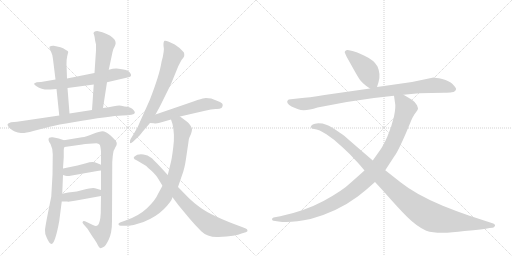
t = 0.00 s
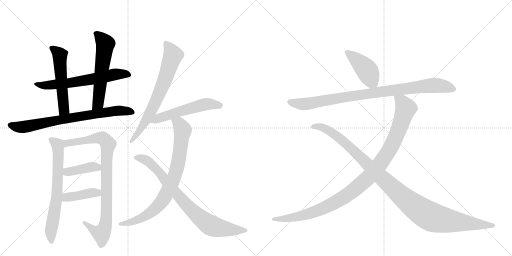
t = 2.63 s
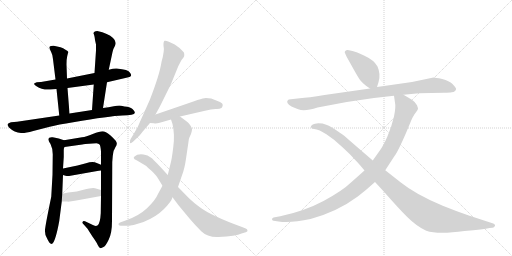
t = 5.26 s
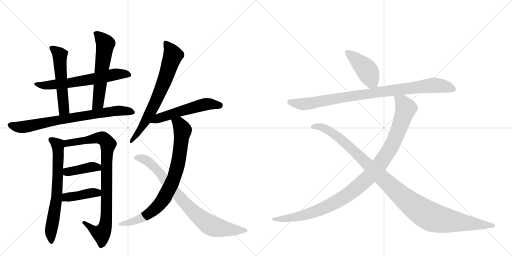
t = 7.89 s
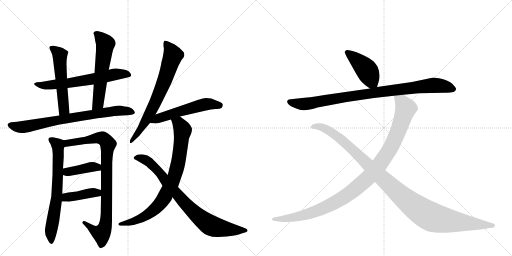
t = 10.52 s
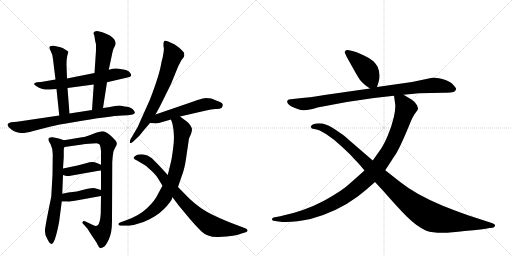
t = 13.15 s

The animated SVG that drew these frames (rendered in a browser with its animation timeline set to each time). Animation: 16 CSS @keyframes rules; one cycle of 13.15 s.

<svg version="1.1" viewBox="0 0 2048 1024" xmlns="http://www.w3.org/2000/svg">
  <g stroke="lightgray" stroke-dasharray="1,1" stroke-width="1" transform="scale(4, 4)">
    <line x1="0" y1="0" x2="256" y2="256"></line>
    <line x1="256" y1="0" x2="0" y2="256"></line>
    <line x1="128" y1="0" x2="128" y2="256"></line>
    <line x1="0" y1="128" x2="256" y2="128"></line>
    <line x1="256" y1="0" x2="512" y2="256"></line>
    <line x1="512" y1="0" x2="256" y2="256"></line>
    <line x1="384" y1="0" x2="384" y2="256"></line>
    <line x1="256" y1="128" x2="512" y2="128"></line>
  </g>
<g transform="scale(1, -1) translate(0, -850)">
   <style type="text/css">
    @keyframes keyframes0 {
      from {
       stroke: black;
       stroke-dashoffset: 630;
       stroke-width: 128;
       }
       67% {
       animation-timing-function: step-end;
       stroke: black;
       stroke-dashoffset: 0;
       stroke-width: 128;
       }
       to {
       stroke: black;
       stroke-width: 1024;
       }
       }
       #make-me-a-hanzi-animation-0 {
         animation: keyframes0 0.762695s both;
         animation-delay: 0.000000s;
         animation-timing-function: linear;
       }
    @keyframes keyframes1 {
      from {
       stroke: black;
       stroke-dashoffset: 535;
       stroke-width: 128;
       }
       64% {
       animation-timing-function: step-end;
       stroke: black;
       stroke-dashoffset: 0;
       stroke-width: 128;
       }
       to {
       stroke: black;
       stroke-width: 1024;
       }
       }
       #make-me-a-hanzi-animation-1 {
         animation: keyframes1 0.685384s both;
         animation-delay: 0.762695s;
         animation-timing-function: linear;
       }
    @keyframes keyframes2 {
      from {
       stroke: black;
       stroke-dashoffset: 576;
       stroke-width: 128;
       }
       65% {
       animation-timing-function: step-end;
       stroke: black;
       stroke-dashoffset: 0;
       stroke-width: 128;
       }
       to {
       stroke: black;
       stroke-width: 1024;
       }
       }
       #make-me-a-hanzi-animation-2 {
         animation: keyframes2 0.718750s both;
         animation-delay: 1.448079s;
         animation-timing-function: linear;
       }
    @keyframes keyframes3 {
      from {
       stroke: black;
       stroke-dashoffset: 756;
       stroke-width: 128;
       }
       71% {
       animation-timing-function: step-end;
       stroke: black;
       stroke-dashoffset: 0;
       stroke-width: 128;
       }
       to {
       stroke: black;
       stroke-width: 1024;
       }
       }
       #make-me-a-hanzi-animation-3 {
         animation: keyframes3 0.865234s both;
         animation-delay: 2.166829s;
         animation-timing-function: linear;
       }
    @keyframes keyframes4 {
      from {
       stroke: black;
       stroke-dashoffset: 677;
       stroke-width: 128;
       }
       69% {
       animation-timing-function: step-end;
       stroke: black;
       stroke-dashoffset: 0;
       stroke-width: 128;
       }
       to {
       stroke: black;
       stroke-width: 1024;
       }
       }
       #make-me-a-hanzi-animation-4 {
         animation: keyframes4 0.800944s both;
         animation-delay: 3.032064s;
         animation-timing-function: linear;
       }
    @keyframes keyframes5 {
      from {
       stroke: black;
       stroke-dashoffset: 884;
       stroke-width: 128;
       }
       74% {
       animation-timing-function: step-end;
       stroke: black;
       stroke-dashoffset: 0;
       stroke-width: 128;
       }
       to {
       stroke: black;
       stroke-width: 1024;
       }
       }
       #make-me-a-hanzi-animation-5 {
         animation: keyframes5 0.969401s both;
         animation-delay: 3.833008s;
         animation-timing-function: linear;
       }
    @keyframes keyframes6 {
      from {
       stroke: black;
       stroke-dashoffset: 399;
       stroke-width: 128;
       }
       56% {
       animation-timing-function: step-end;
       stroke: black;
       stroke-dashoffset: 0;
       stroke-width: 128;
       }
       to {
       stroke: black;
       stroke-width: 1024;
       }
       }
       #make-me-a-hanzi-animation-6 {
         animation: keyframes6 0.574707s both;
         animation-delay: 4.802409s;
         animation-timing-function: linear;
       }
    @keyframes keyframes7 {
      from {
       stroke: black;
       stroke-dashoffset: 407;
       stroke-width: 128;
       }
       57% {
       animation-timing-function: step-end;
       stroke: black;
       stroke-dashoffset: 0;
       stroke-width: 128;
       }
       to {
       stroke: black;
       stroke-width: 1024;
       }
       }
       #make-me-a-hanzi-animation-7 {
         animation: keyframes7 0.581217s both;
         animation-delay: 5.377116s;
         animation-timing-function: linear;
       }
    @keyframes keyframes8 {
      from {
       stroke: black;
       stroke-dashoffset: 700;
       stroke-width: 128;
       }
       69% {
       animation-timing-function: step-end;
       stroke: black;
       stroke-dashoffset: 0;
       stroke-width: 128;
       }
       to {
       stroke: black;
       stroke-width: 1024;
       }
       }
       #make-me-a-hanzi-animation-8 {
         animation: keyframes8 0.819661s both;
         animation-delay: 5.958333s;
         animation-timing-function: linear;
       }
    @keyframes keyframes9 {
      from {
       stroke: black;
       stroke-dashoffset: 541;
       stroke-width: 128;
       }
       64% {
       animation-timing-function: step-end;
       stroke: black;
       stroke-dashoffset: 0;
       stroke-width: 128;
       }
       to {
       stroke: black;
       stroke-width: 1024;
       }
       }
       #make-me-a-hanzi-animation-9 {
         animation: keyframes9 0.690267s both;
         animation-delay: 6.777995s;
         animation-timing-function: linear;
       }
    @keyframes keyframes10 {
      from {
       stroke: black;
       stroke-dashoffset: 809;
       stroke-width: 128;
       }
       72% {
       animation-timing-function: step-end;
       stroke: black;
       stroke-dashoffset: 0;
       stroke-width: 128;
       }
       to {
       stroke: black;
       stroke-width: 1024;
       }
       }
       #make-me-a-hanzi-animation-10 {
         animation: keyframes10 0.908366s both;
         animation-delay: 7.468262s;
         animation-timing-function: linear;
       }
    @keyframes keyframes11 {
      from {
       stroke: black;
       stroke-dashoffset: 812;
       stroke-width: 128;
       }
       73% {
       animation-timing-function: step-end;
       stroke: black;
       stroke-dashoffset: 0;
       stroke-width: 128;
       }
       to {
       stroke: black;
       stroke-width: 1024;
       }
       }
       #make-me-a-hanzi-animation-11 {
         animation: keyframes11 0.910807s both;
         animation-delay: 8.376628s;
         animation-timing-function: linear;
       }
    @keyframes keyframes12 {
      from {
       stroke: black;
       stroke-dashoffset: 429;
       stroke-width: 128;
       }
       58% {
       animation-timing-function: step-end;
       stroke: black;
       stroke-dashoffset: 0;
       stroke-width: 128;
       }
       to {
       stroke: black;
       stroke-width: 1024;
       }
       }
       #make-me-a-hanzi-animation-12 {
         animation: keyframes12 0.599121s both;
         animation-delay: 9.287435s;
         animation-timing-function: linear;
       }
    @keyframes keyframes13 {
      from {
       stroke: black;
       stroke-dashoffset: 919;
       stroke-width: 128;
       }
       75% {
       animation-timing-function: step-end;
       stroke: black;
       stroke-dashoffset: 0;
       stroke-width: 128;
       }
       to {
       stroke: black;
       stroke-width: 1024;
       }
       }
       #make-me-a-hanzi-animation-13 {
         animation: keyframes13 0.997884s both;
         animation-delay: 9.886556s;
         animation-timing-function: linear;
       }
    @keyframes keyframes14 {
      from {
       stroke: black;
       stroke-dashoffset: 1058;
       stroke-width: 128;
       }
       77% {
       animation-timing-function: step-end;
       stroke: black;
       stroke-dashoffset: 0;
       stroke-width: 128;
       }
       to {
       stroke: black;
       stroke-width: 1024;
       }
       }
       #make-me-a-hanzi-animation-14 {
         animation: keyframes14 1.111003s both;
         animation-delay: 10.884440s;
         animation-timing-function: linear;
       }
    @keyframes keyframes15 {
      from {
       stroke: black;
       stroke-dashoffset: 1108;
       stroke-width: 128;
       }
       78% {
       animation-timing-function: step-end;
       stroke: black;
       stroke-dashoffset: 0;
       stroke-width: 128;
       }
       to {
       stroke: black;
       stroke-width: 1024;
       }
       }
       #make-me-a-hanzi-animation-15 {
         animation: keyframes15 1.151693s both;
         animation-delay: 11.995443s;
         animation-timing-function: linear;
       }
</style>
<path d="M 428 521 L 514 541 Q 522 542 524 547 Q 526 552 520 559 Q 514 572 467 576 Q 456 577 435 571 L 378 558 L 268 536 L 222 532 L 164 522 L 147 521 L 138 517 Q 133 513 146 505 Q 169 489 202 492 L 226 494 L 270 498 L 375 512 L 428 521 Z" fill="lightgray"></path> 
<path d="M 268 536 L 266 592 Q 266 614 269 626 L 273 642 Q 274 645 262 651 Q 253 658 242 661 L 215 667 Q 212 668 204 666 Q 195 664 198 657 Q 201 649 205 641 Q 210 633 212 613 L 222 532 L 226 494 L 237 388 C 240 358 280 366 278 396 L 270 498 L 268 536 Z" fill="lightgray"></path> 
<path d="M 412 418 L 428 521 L 435 571 L 448 632 Q 452 651 454 655 L 460 667 Q 468 684 452 698 Q 433 717 389 726 Q 374 726 374 716 Q 378 710 380 690 L 384 672 L 384 648 L 378 558 L 375 512 L 368 410 C 366 380 407 388 412 418 Z" fill="lightgray"></path> 
<path d="M 498 424 L 485 427 Q 475 429 455 425 Q 435 420 412 418 L 368 410 L 278 396 L 237 388 L 68 363 L 44 361 Q 32 358 30 352 Q 30 348 36 340 Q 58 319 84 318 Q 97 316 133 326 L 199 343 Q 232 352 293 361 Q 440 386 489 388 Q 538 389 539 398 Q 541 404 530 414 Q 519 424 498 424 Z" fill="lightgray"></path> 
<path d="M 256 289 L 235 296 L 211 301 Q 202 302 197 299 Q 189 292 202 274 Q 211 256 211 233 L 210 151 L 205 63 Q 181 -53 180 -70 Q 179 -88 187 -101 Q 201 -133 210 -124 Q 223 -111 237 -34 L 247 44 L 249 75 L 252 150 L 252 176 L 255 222 L 255 250 Q 255 258 258 262 C 264 286 264 286 256 289 Z" fill="lightgray"></path> 
<path d="M 328 301 L 256 289 C 226 284 228 258 258 262 L 329 272 Q 333 274 341 274 L 386 277 Q 394 276 398 272 Q 402 268 404 244 L 404 191 L 404 168 L 404 90 L 404 66 L 403 -3 Q 401 -41 391 -51 Q 385 -55 379 -53 Q 374 -52 359 -44 L 340 -35 Q 332 -33 331 -37 Q 327 -40 335 -48 L 350 -65 L 369 -95 Q 387 -120 391 -130 Q 396 -140 400 -142 Q 405 -144 414 -138 Q 423 -134 435 -108 Q 448 -82 448 -33 L 449 202 L 451 226 Q 454 247 455 248 Q 456 249 461 260 Q 467 270 467 274 Q 468 278 464 285 Q 460 292 441 309 Q 422 325 410 325 Q 399 325 371 314 Q 344 302 328 301 Z" fill="lightgray"></path> 
<path d="M 252 150 L 262 147 Q 270 145 276 146 L 389 166 Q 394 168 404 168 C 434 169 432 180 404 191 L 387 198 Q 372 207 344 197 L 310 188 L 252 176 C 223 170 223 159 252 150 Z" fill="lightgray"></path> 
<path d="M 247 44 L 268 44 Q 276 42 305 48 L 404 66 C 434 71 433 82 404 90 L 380 97 Q 368 100 334 91 L 307 84 L 273 80 L 249 75 C 220 69 217 44 247 44 Z" fill="lightgray"></path> 
<path d="M 622 392 L 640 425 L 684 514 L 713 585 L 726 610 L 734 620 Q 738 626 737 634 Q 736 641 733 643 Q 721 658 699 672 Q 666 690 658 687 Q 653 683 654 667 Q 659 648 646 602 Q 639 553 599 450 L 564 372 Q 552 341 538 320 L 522 293 Q 518 283 520 279 Q 522 274 532 283 L 552 302 Q 555 303 571 324 L 600 358 L 622 392 Z" fill="lightgray"></path> 
<path d="M 845 456 L 823 458 Q 815 458 790 450 Q 778 445 759 439 L 622 392 C 594 382 570 360 600 358 L 616 357 Q 626 354 653 363 L 684 372 L 720 384 L 820 407 Q 846 414 862 414 Q 878 413 886 418 Q 890 422 891 430 Q 892 437 880 442 L 845 456 Z" fill="lightgray"></path> 
<path d="M 684 372 L 690 354 Q 700 311 693 261 Q 687 211 682 195 L 671 150 L 650 107 L 634 78 Q 621 48 588 17 Q 555 -14 502 -32 L 480 -40 Q 472 -43 474 -48 Q 476 -53 484 -53 L 502 -53 Q 519 -53 528 -51 Q 538 -50 574 -38 Q 624 -18 655 13 Q 686 44 690 61 L 712 102 L 727 146 Q 738 173 744 215 L 754 283 Q 755 296 758 301 L 764 314 Q 768 327 768 333 Q 768 338 761 349 Q 754 359 747 364 L 720 384 C 696 402 675 400 684 372 Z" fill="lightgray"></path> 
<path d="M 671 150 L 639 185 Q 608 217 606 218 L 590 228 L 574 232 Q 549 235 538 224 Q 534 220 535 218 Q 535 213 548 208 Q 547 210 565 198 L 585 186 L 593 178 Q 620 156 631 138 L 650 107 L 690 61 L 714 29 L 758 -24 Q 780 -50 805 -75 Q 830 -100 874 -98 Q 944 -94 966 -84 L 983 -79 Q 991 -76 990 -71 Q 989 -66 983 -64 L 968 -58 Q 844 -13 798 22 Q 776 38 756 57 L 712 102 L 671 150 Z" fill="lightgray"></path> 
<path d="M 1508 502 L 1514 521 Q 1524 552 1510 584 Q 1497 609 1458 627 Q 1419 645 1410 646 L 1391 650 Q 1386 651 1382 647 Q 1378 643 1379 640 L 1386 624 L 1415 572 Q 1434 538 1441 529 Q 1448 520 1464 507 L 1480 496 C 1501 481 1501 481 1508 502 Z" fill="lightgray"></path> 
<path d="M 1614 471 L 1676 477 L 1776 479 Q 1799 480 1807 481 Q 1815 481 1820 486 Q 1825 490 1824 496 Q 1822 501 1810 514 Q 1797 527 1769 534 Q 1740 540 1734 540 L 1648 522 L 1508 502 L 1480 496 L 1298 470 Q 1233 459 1199 457 L 1163 453 Q 1154 452 1152 450 Q 1141 439 1166 424 Q 1181 417 1193 413 Q 1217 402 1270 420 L 1387 442 Q 1479 458 1576 467 L 1614 471 Z" fill="lightgray"></path> 
<path d="M 1458 168 L 1405 121 Q 1370 87 1294 46 Q 1217 5 1121 -15 L 1094 -20 Q 1088 -22 1088 -27 Q 1088 -32 1094 -33 L 1114 -36 Q 1163 -43 1242 -26 Q 1349 3 1431 64 Q 1466 91 1500 122 L 1541 169 L 1578 226 Q 1592 244 1624 318 L 1644 366 Q 1649 379 1658 393 L 1666 404 Q 1671 411 1672 415 Q 1672 418 1668 429 Q 1664 440 1646 452 L 1614 471 C 1588 486 1572 496 1576 467 L 1580 439 Q 1584 424 1576 384 Q 1566 342 1550 305 Q 1534 268 1520 249 L 1491 208 L 1458 168 Z" fill="lightgray"></path> 
<path d="M 1500 122 L 1536 83 Q 1590 21 1628 -17 Q 1666 -55 1705 -73 Q 1752 -89 1858 -74 Q 1935 -67 1958 -62 L 1970 -61 Q 1977 -60 1980 -53 Q 1982 -47 1970 -43 L 1875 -12 Q 1828 4 1771 27 Q 1663 72 1602 121 L 1541 169 L 1491 208 L 1396 290 Q 1375 310 1361 318 Q 1323 345 1305 351 L 1290 356 Q 1288 357 1273 357 Q 1258 356 1251 352 Q 1243 347 1243 343 Q 1245 334 1256 334 Q 1266 333 1279 328 L 1304 314 L 1336 291 L 1370 261 Q 1400 234 1421 210 Q 1436 195 1458 168 L 1500 122 Z" fill="lightgray"></path> 
      <clipPath id="make-me-a-hanzi-clip-0">
      <path d="M 428 521 L 514 541 Q 522 542 524 547 Q 526 552 520 559 Q 514 572 467 576 Q 456 577 435 571 L 378 558 L 268 536 L 222 532 L 164 522 L 147 521 L 138 517 Q 133 513 146 505 Q 169 489 202 492 L 226 494 L 270 498 L 375 512 L 428 521 Z" fill="lightgray"></path>
      </clipPath>
      <path clip-path="url(#make-me-a-hanzi-clip-0)" d="M 145 513 L 207 510 L 275 517 L 463 553 L 515 551 " fill="none" id="make-me-a-hanzi-animation-0" stroke-dasharray="502 1004" stroke-linecap="round"></path>

      <clipPath id="make-me-a-hanzi-clip-1">
      <path d="M 268 536 L 266 592 Q 266 614 269 626 L 273 642 Q 274 645 262 651 Q 253 658 242 661 L 215 667 Q 212 668 204 666 Q 195 664 198 657 Q 201 649 205 641 Q 210 633 212 613 L 222 532 L 226 494 L 237 388 C 240 358 280 366 278 396 L 270 498 L 268 536 Z" fill="lightgray"></path>
      </clipPath>
      <path clip-path="url(#make-me-a-hanzi-clip-1)" d="M 208 657 L 239 626 L 256 416 L 242 396 " fill="none" id="make-me-a-hanzi-animation-1" stroke-dasharray="407 814" stroke-linecap="round"></path>

      <clipPath id="make-me-a-hanzi-clip-2">
      <path d="M 412 418 L 428 521 L 435 571 L 448 632 Q 452 651 454 655 L 460 667 Q 468 684 452 698 Q 433 717 389 726 Q 374 726 374 716 Q 378 710 380 690 L 384 672 L 384 648 L 378 558 L 375 512 L 368 410 C 366 380 407 388 412 418 Z" fill="lightgray"></path>
      </clipPath>
      <path clip-path="url(#make-me-a-hanzi-clip-2)" d="M 386 715 L 422 674 L 392 437 L 374 417 " fill="none" id="make-me-a-hanzi-animation-2" stroke-dasharray="448 896" stroke-linecap="round"></path>

      <clipPath id="make-me-a-hanzi-clip-3">
      <path d="M 498 424 L 485 427 Q 475 429 455 425 Q 435 420 412 418 L 368 410 L 278 396 L 237 388 L 68 363 L 44 361 Q 32 358 30 352 Q 30 348 36 340 Q 58 319 84 318 Q 97 316 133 326 L 199 343 Q 232 352 293 361 Q 440 386 489 388 Q 538 389 539 398 Q 541 404 530 414 Q 519 424 498 424 Z" fill="lightgray"></path>
      </clipPath>
      <path clip-path="url(#make-me-a-hanzi-clip-3)" d="M 39 349 L 72 342 L 105 344 L 452 405 L 511 406 L 532 400 " fill="none" id="make-me-a-hanzi-animation-3" stroke-dasharray="628 1256" stroke-linecap="round"></path>

      <clipPath id="make-me-a-hanzi-clip-4">
      <path d="M 256 289 L 235 296 L 211 301 Q 202 302 197 299 Q 189 292 202 274 Q 211 256 211 233 L 210 151 L 205 63 Q 181 -53 180 -70 Q 179 -88 187 -101 Q 201 -133 210 -124 Q 223 -111 237 -34 L 247 44 L 249 75 L 252 150 L 252 176 L 255 222 L 255 250 Q 255 258 258 262 C 264 286 264 286 256 289 Z" fill="lightgray"></path>
      </clipPath>
      <path clip-path="url(#make-me-a-hanzi-clip-4)" d="M 205 291 L 232 267 L 233 216 L 226 53 L 203 -77 L 205 -116 " fill="none" id="make-me-a-hanzi-animation-4" stroke-dasharray="549 1098" stroke-linecap="round"></path>

      <clipPath id="make-me-a-hanzi-clip-5">
      <path d="M 328 301 L 256 289 C 226 284 228 258 258 262 L 329 272 Q 333 274 341 274 L 386 277 Q 394 276 398 272 Q 402 268 404 244 L 404 191 L 404 168 L 404 90 L 404 66 L 403 -3 Q 401 -41 391 -51 Q 385 -55 379 -53 Q 374 -52 359 -44 L 340 -35 Q 332 -33 331 -37 Q 327 -40 335 -48 L 350 -65 L 369 -95 Q 387 -120 391 -130 Q 396 -140 400 -142 Q 405 -144 414 -138 Q 423 -134 435 -108 Q 448 -82 448 -33 L 449 202 L 451 226 Q 454 247 455 248 Q 456 249 461 260 Q 467 270 467 274 Q 468 278 464 285 Q 460 292 441 309 Q 422 325 410 325 Q 399 325 371 314 Q 344 302 328 301 Z" fill="lightgray"></path>
      </clipPath>
      <path clip-path="url(#make-me-a-hanzi-clip-5)" d="M 264 269 L 271 278 L 386 299 L 411 296 L 432 274 L 426 198 L 426 -9 L 420 -58 L 409 -81 L 401 -84 L 374 -71 L 337 -41 " fill="none" id="make-me-a-hanzi-animation-5" stroke-dasharray="756 1512" stroke-linecap="round"></path>

      <clipPath id="make-me-a-hanzi-clip-6">
      <path d="M 252 150 L 262 147 Q 270 145 276 146 L 389 166 Q 394 168 404 168 C 434 169 432 180 404 191 L 387 198 Q 372 207 344 197 L 310 188 L 252 176 C 223 170 223 159 252 150 Z" fill="lightgray"></path>
      </clipPath>
      <path clip-path="url(#make-me-a-hanzi-clip-6)" d="M 261 170 L 269 162 L 369 183 L 389 181 L 396 174 " fill="none" id="make-me-a-hanzi-animation-6" stroke-dasharray="271 542" stroke-linecap="round"></path>

      <clipPath id="make-me-a-hanzi-clip-7">
      <path d="M 247 44 L 268 44 Q 276 42 305 48 L 404 66 C 434 71 433 82 404 90 L 380 97 Q 368 100 334 91 L 307 84 L 273 80 L 249 75 C 220 69 217 44 247 44 Z" fill="lightgray"></path>
      </clipPath>
      <path clip-path="url(#make-me-a-hanzi-clip-7)" d="M 252 51 L 270 62 L 348 76 L 389 79 L 396 72 " fill="none" id="make-me-a-hanzi-animation-7" stroke-dasharray="279 558" stroke-linecap="round"></path>

      <clipPath id="make-me-a-hanzi-clip-8">
      <path d="M 622 392 L 640 425 L 684 514 L 713 585 L 726 610 L 734 620 Q 738 626 737 634 Q 736 641 733 643 Q 721 658 699 672 Q 666 690 658 687 Q 653 683 654 667 Q 659 648 646 602 Q 639 553 599 450 L 564 372 Q 552 341 538 320 L 522 293 Q 518 283 520 279 Q 522 274 532 283 L 552 302 Q 555 303 571 324 L 600 358 L 622 392 Z" fill="lightgray"></path>
      </clipPath>
      <path clip-path="url(#make-me-a-hanzi-clip-8)" d="M 662 681 L 692 629 L 660 532 L 582 364 L 557 322 L 525 286 " fill="none" id="make-me-a-hanzi-animation-8" stroke-dasharray="572 1144" stroke-linecap="round"></path>

      <clipPath id="make-me-a-hanzi-clip-9">
      <path d="M 845 456 L 823 458 Q 815 458 790 450 Q 778 445 759 439 L 622 392 C 594 382 570 360 600 358 L 616 357 Q 626 354 653 363 L 684 372 L 720 384 L 820 407 Q 846 414 862 414 Q 878 413 886 418 Q 890 422 891 430 Q 892 437 880 442 L 845 456 Z" fill="lightgray"></path>
      </clipPath>
      <path clip-path="url(#make-me-a-hanzi-clip-9)" d="M 604 363 L 648 382 L 816 432 L 878 429 " fill="none" id="make-me-a-hanzi-animation-9" stroke-dasharray="413 826" stroke-linecap="round"></path>

      <clipPath id="make-me-a-hanzi-clip-10">
      <path d="M 684 372 L 690 354 Q 700 311 693 261 Q 687 211 682 195 L 671 150 L 650 107 L 634 78 Q 621 48 588 17 Q 555 -14 502 -32 L 480 -40 Q 472 -43 474 -48 Q 476 -53 484 -53 L 502 -53 Q 519 -53 528 -51 Q 538 -50 574 -38 Q 624 -18 655 13 Q 686 44 690 61 L 712 102 L 727 146 Q 738 173 744 215 L 754 283 Q 755 296 758 301 L 764 314 Q 768 327 768 333 Q 768 338 761 349 Q 754 359 747 364 L 720 384 C 696 402 675 400 684 372 Z" fill="lightgray"></path>
      </clipPath>
      <path clip-path="url(#make-me-a-hanzi-clip-10)" d="M 692 370 L 716 356 L 731 329 L 711 192 L 676 95 L 643 38 L 602 -1 L 541 -33 L 481 -47 " fill="none" id="make-me-a-hanzi-animation-10" stroke-dasharray="681 1362" stroke-linecap="round"></path>

      <clipPath id="make-me-a-hanzi-clip-11">
      <path d="M 671 150 L 639 185 Q 608 217 606 218 L 590 228 L 574 232 Q 549 235 538 224 Q 534 220 535 218 Q 535 213 548 208 Q 547 210 565 198 L 585 186 L 593 178 Q 620 156 631 138 L 650 107 L 690 61 L 714 29 L 758 -24 Q 780 -50 805 -75 Q 830 -100 874 -98 Q 944 -94 966 -84 L 983 -79 Q 991 -76 990 -71 Q 989 -66 983 -64 L 968 -58 Q 844 -13 798 22 Q 776 38 756 57 L 712 102 L 671 150 Z" fill="lightgray"></path>
      </clipPath>
      <path clip-path="url(#make-me-a-hanzi-clip-11)" d="M 541 219 L 574 214 L 619 183 L 737 39 L 836 -48 L 866 -60 L 920 -69 L 983 -71 " fill="none" id="make-me-a-hanzi-animation-11" stroke-dasharray="684 1368" stroke-linecap="round"></path>

      <clipPath id="make-me-a-hanzi-clip-12">
      <path d="M 1508 502 L 1514 521 Q 1524 552 1510 584 Q 1497 609 1458 627 Q 1419 645 1410 646 L 1391 650 Q 1386 651 1382 647 Q 1378 643 1379 640 L 1386 624 L 1415 572 Q 1434 538 1441 529 Q 1448 520 1464 507 L 1480 496 C 1501 481 1501 481 1508 502 Z" fill="lightgray"></path>
      </clipPath>
      <path clip-path="url(#make-me-a-hanzi-clip-12)" d="M 1389 640 L 1457 581 L 1499 510 " fill="none" id="make-me-a-hanzi-animation-12" stroke-dasharray="301 602" stroke-linecap="round"></path>

      <clipPath id="make-me-a-hanzi-clip-13">
      <path d="M 1614 471 L 1676 477 L 1776 479 Q 1799 480 1807 481 Q 1815 481 1820 486 Q 1825 490 1824 496 Q 1822 501 1810 514 Q 1797 527 1769 534 Q 1740 540 1734 540 L 1648 522 L 1508 502 L 1480 496 L 1298 470 Q 1233 459 1199 457 L 1163 453 Q 1154 452 1152 450 Q 1141 439 1166 424 Q 1181 417 1193 413 Q 1217 402 1270 420 L 1387 442 Q 1479 458 1576 467 L 1614 471 Z" fill="lightgray"></path>
      </clipPath>
      <path clip-path="url(#make-me-a-hanzi-clip-13)" d="M 1160 443 L 1180 436 L 1236 435 L 1430 470 L 1733 509 L 1782 504 L 1814 494 " fill="none" id="make-me-a-hanzi-animation-13" stroke-dasharray="791 1582" stroke-linecap="round"></path>

      <clipPath id="make-me-a-hanzi-clip-14">
      <path d="M 1458 168 L 1405 121 Q 1370 87 1294 46 Q 1217 5 1121 -15 L 1094 -20 Q 1088 -22 1088 -27 Q 1088 -32 1094 -33 L 1114 -36 Q 1163 -43 1242 -26 Q 1349 3 1431 64 Q 1466 91 1500 122 L 1541 169 L 1578 226 Q 1592 244 1624 318 L 1644 366 Q 1649 379 1658 393 L 1666 404 Q 1671 411 1672 415 Q 1672 418 1668 429 Q 1664 440 1646 452 L 1614 471 C 1588 486 1572 496 1576 467 L 1580 439 Q 1584 424 1576 384 Q 1566 342 1550 305 Q 1534 268 1520 249 L 1491 208 L 1458 168 Z" fill="lightgray"></path>
      </clipPath>
      <path clip-path="url(#make-me-a-hanzi-clip-14)" d="M 1583 461 L 1610 439 L 1623 417 L 1610 373 L 1563 261 L 1519 192 L 1482 148 L 1397 75 L 1299 20 L 1196 -15 L 1144 -25 L 1095 -26 " fill="none" id="make-me-a-hanzi-animation-14" stroke-dasharray="930 1860" stroke-linecap="round"></path>

      <clipPath id="make-me-a-hanzi-clip-15">
      <path d="M 1500 122 L 1536 83 Q 1590 21 1628 -17 Q 1666 -55 1705 -73 Q 1752 -89 1858 -74 Q 1935 -67 1958 -62 L 1970 -61 Q 1977 -60 1980 -53 Q 1982 -47 1970 -43 L 1875 -12 Q 1828 4 1771 27 Q 1663 72 1602 121 L 1541 169 L 1491 208 L 1396 290 Q 1375 310 1361 318 Q 1323 345 1305 351 L 1290 356 Q 1288 357 1273 357 Q 1258 356 1251 352 Q 1243 347 1243 343 Q 1245 334 1256 334 Q 1266 333 1279 328 L 1304 314 L 1336 291 L 1370 261 Q 1400 234 1421 210 Q 1436 195 1458 168 L 1500 122 Z" fill="lightgray"></path>
      </clipPath>
      <path clip-path="url(#make-me-a-hanzi-clip-15)" d="M 1252 343 L 1285 342 L 1344 309 L 1606 66 L 1715 -13 L 1805 -35 L 1971 -52 " fill="none" id="make-me-a-hanzi-animation-15" stroke-dasharray="980 1960" stroke-linecap="round"></path>

</g>
</svg>
